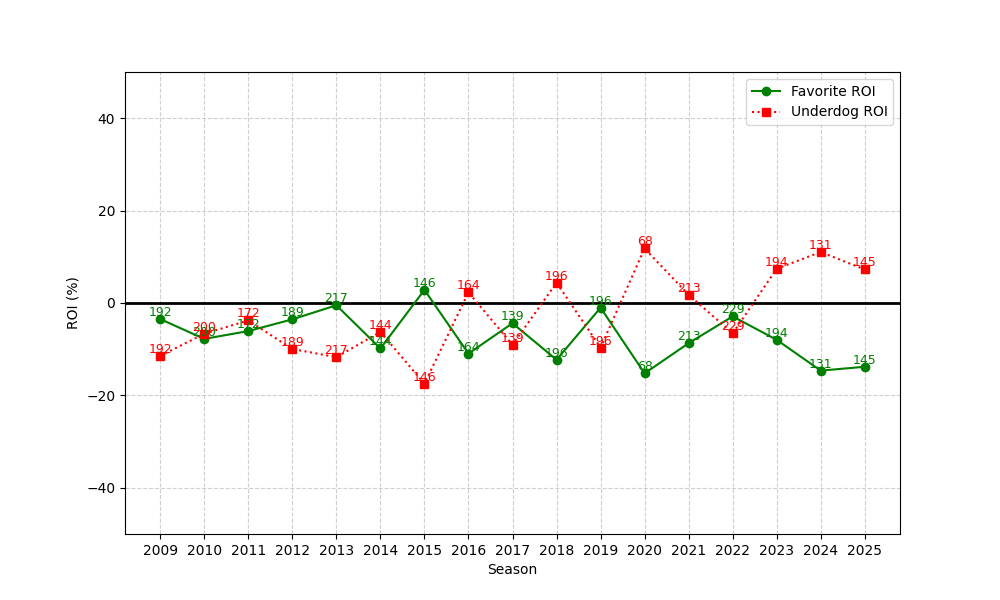

The data file committed next to this chart (first rows):
season, n, favorite_roi, underdog_roi
2009, 192, -3.478, -11.44
2010, 200, -7.771, -6.647
2011, 172, -6.078, -3.775
2012, 189, -3.539, -9.958
2013, 217, -0.4896, -11.72
2014, 144, -9.847, -6.256
2015, 146, 2.832, -17.46
2016, 164, -10.95, 2.31
2017, 139, -4.38, -9.041
2018, 196, -12.29, 4.379
2019, 196, -1.02, -9.64
2020, 68, -15.23, 11.81
2021, 213, -8.696, 1.776
2022, 229, -2.903, -6.569
2023, 194, -7.977, 7.409
2024, 131, -14.64, 11.04
2025, 145, -13.8, 7.254
